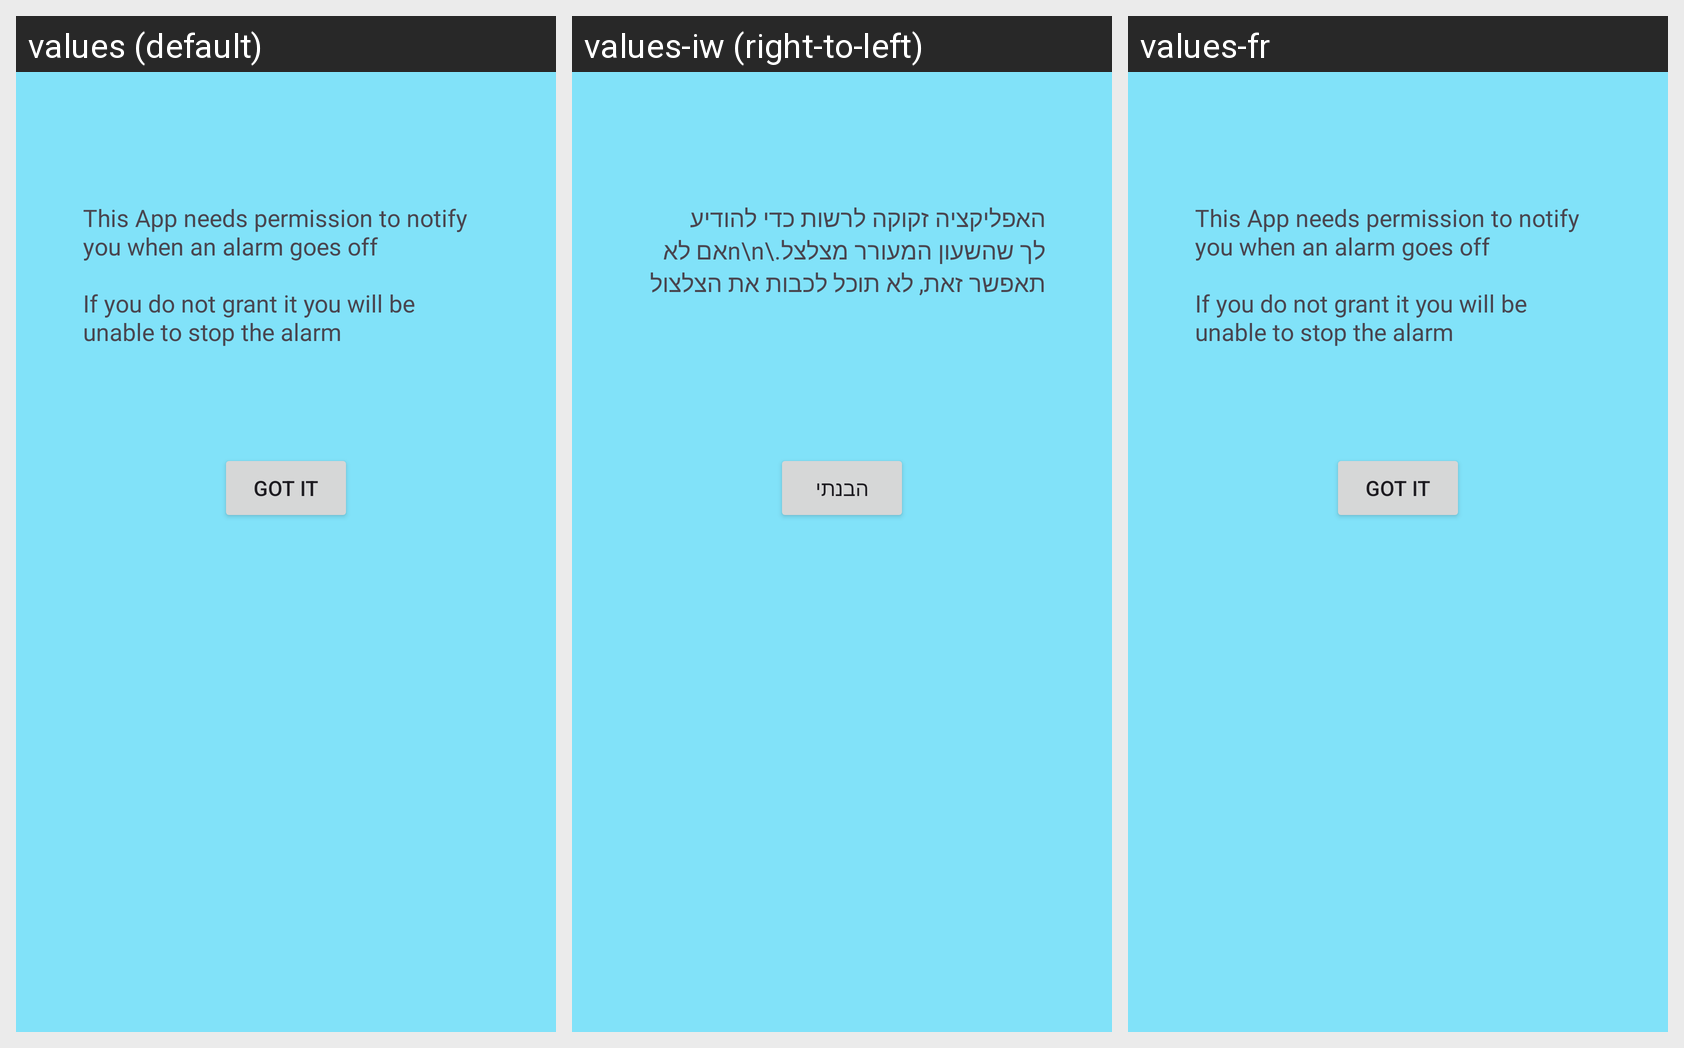

Translations of the strings shown on this Android screen, per locale in the grid:
Android screen res/layout/popup_notification_permission.xml rendered under 3 locales, left to right: values (default), values-iw (right-to-left), values-fr. Device: Nexus 5 (rendered at 1080×1920; each locale shown at half size, 540×960, under a caption strip naming it); theme Theme.TheTimeMachine.
Strings drawn on this screen, with the default value and each locale's value (text and hints the layout hard-codes, and strings that could not be matched under every locale, appear in the picture but are not listed):

this_app_needs
  values: This App needs permission to notify you when an alarm goes off
      
      If you do not grant it you will be unable to stop the alarm
  values-iw: האפליקציה זקוקה לרשות כדי להודיע לך שהשעון המעורר מצלצל.\n\nאם לא תאפשר זאת, לא תוכל לכבות את הצלצול
  values-fr: This App needs permission to notify you when an alarm goes off
      
      If you do not grant it you will be unable to stop the alarm  [not translated; the default value is used]

got_it
  values: Got it
  values-iw: הבנתי
  values-fr: Got it  [not translated; the default value is used]
